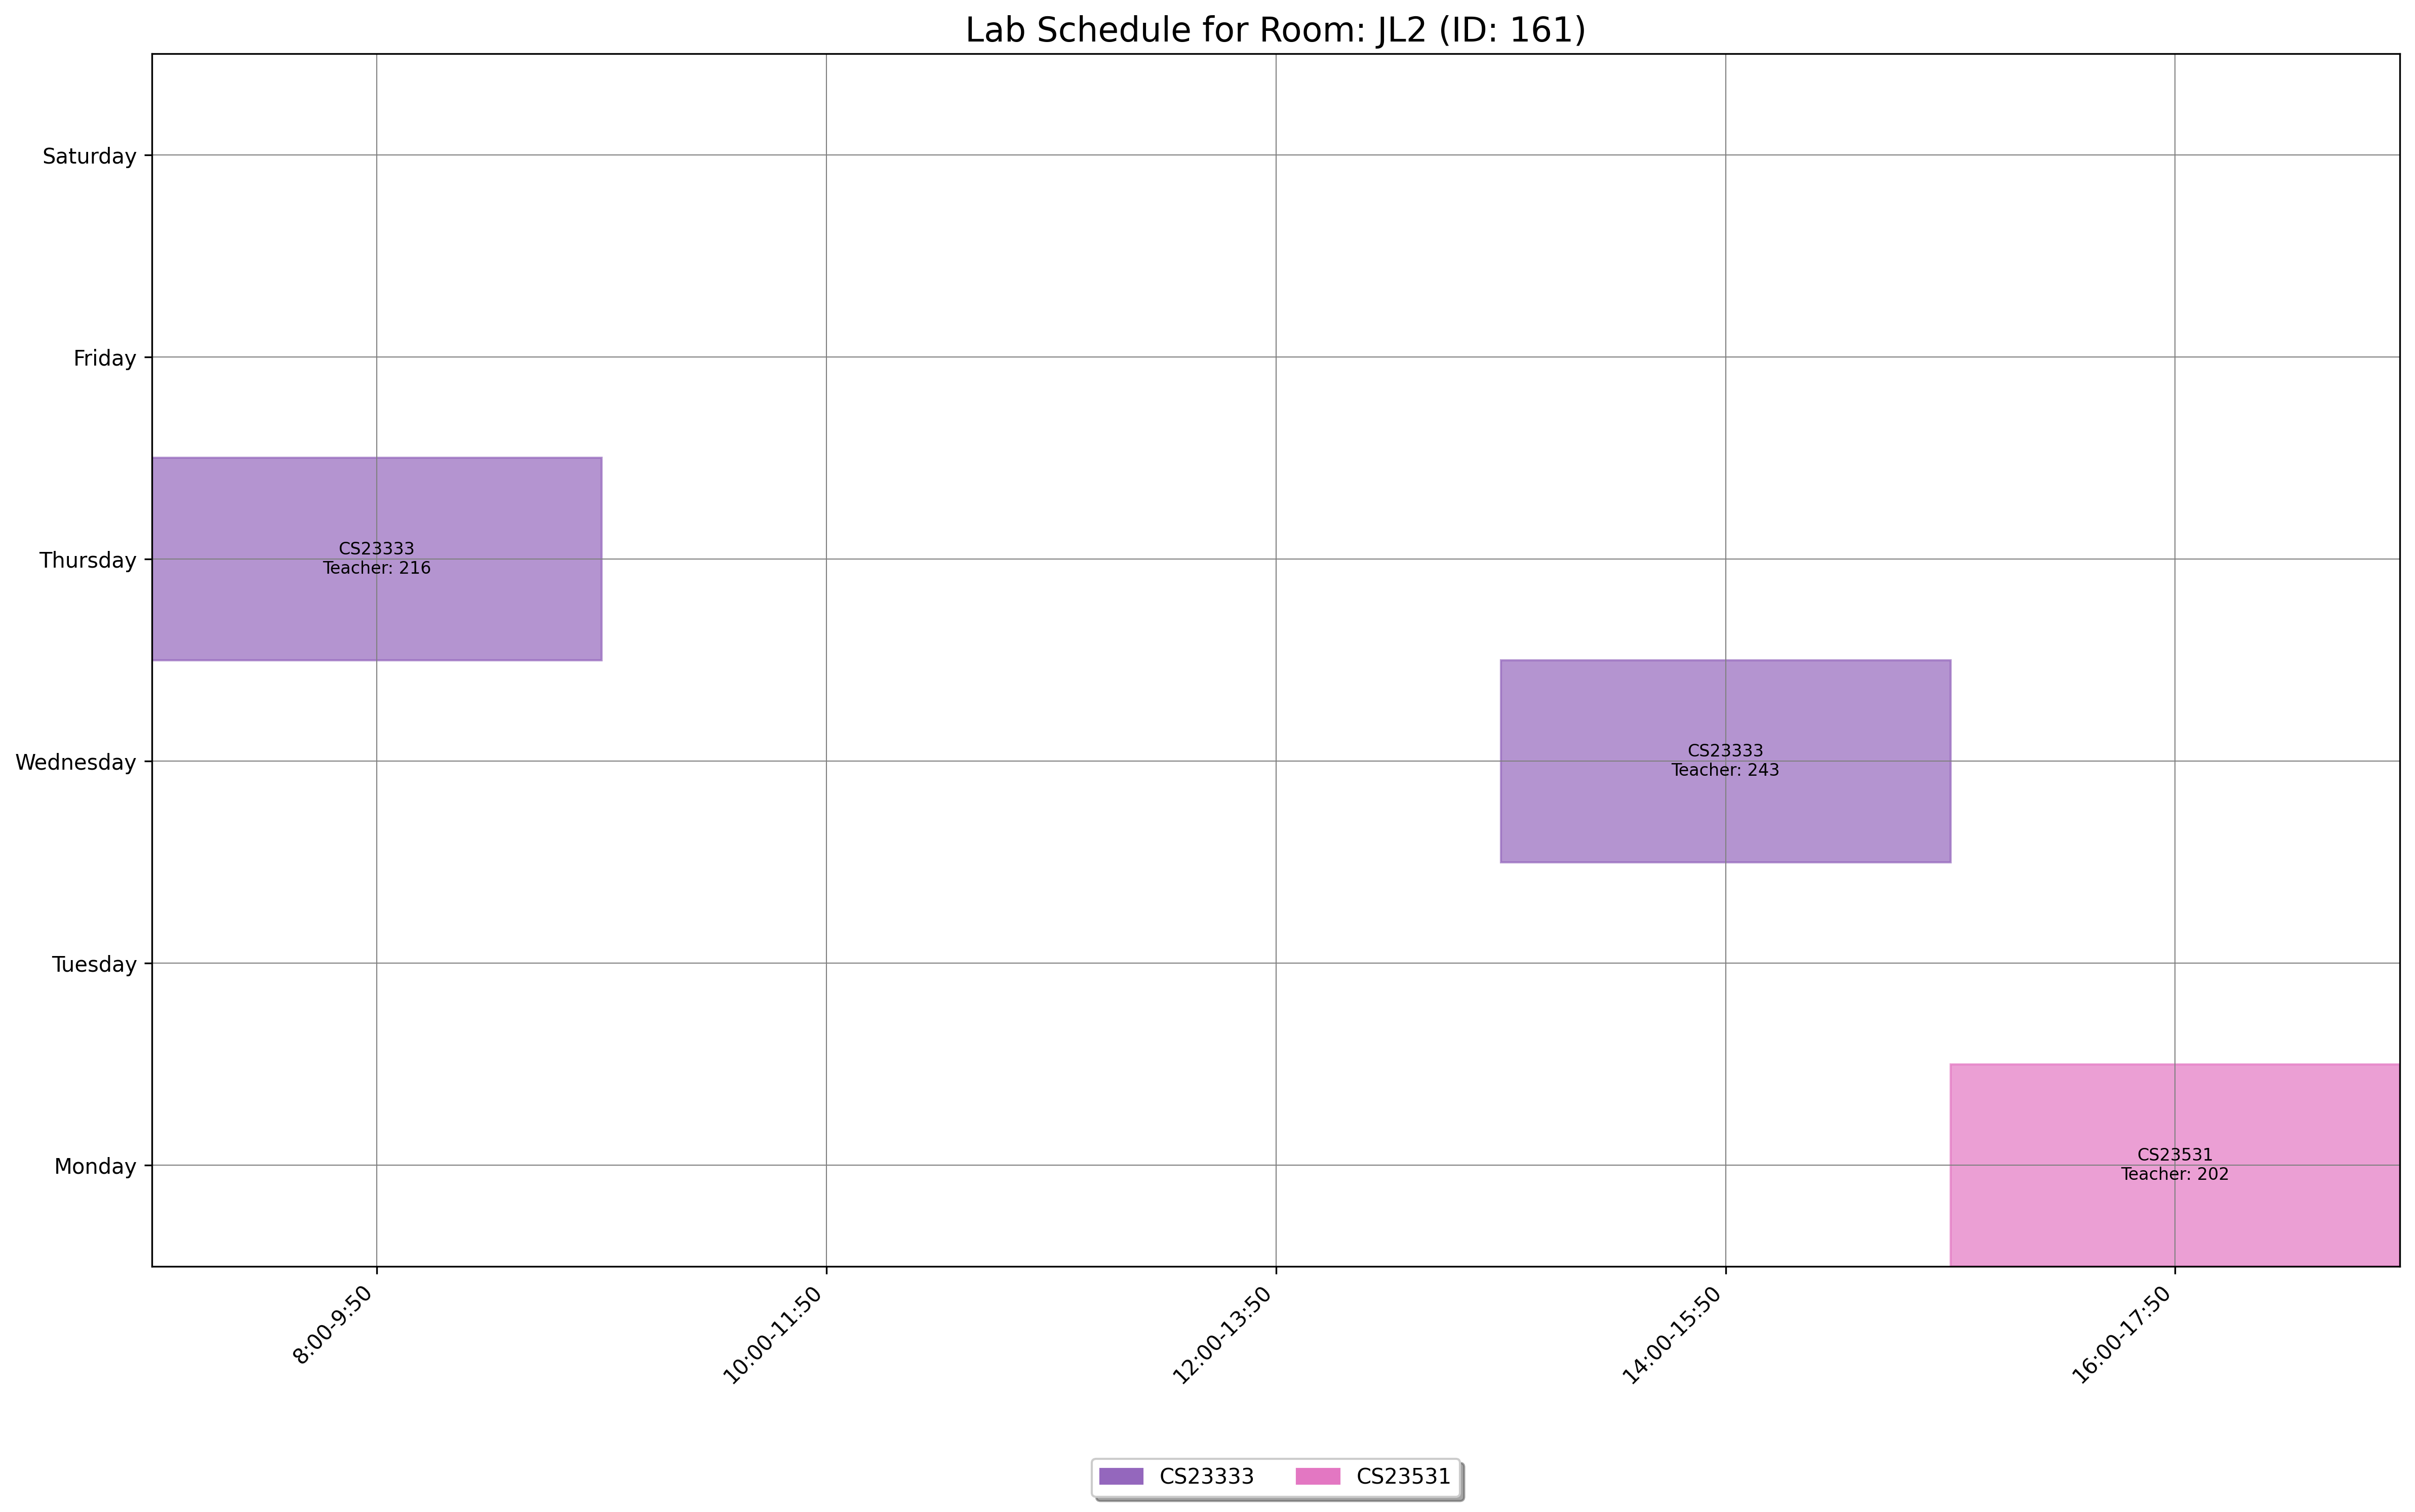

The data file committed next to this chart (first rows):
day, slot_type, slot_time, teacher_id, room_id, room_number, course_id, course_code, course_name
Monday, Lab, 16:00-17:50, 202, 161, JL2, 1555, CS23531, Web Programming
Thursday, Lab, 8:00-9:50, 216, 161, JL2, 1545, CS23333, Object Oriented Programming Using JAVA
Wednesday, Lab, 14:00-15:50, 243, 161, JL2, 1545, CS23333, Object Oriented Programming Using JAVA
